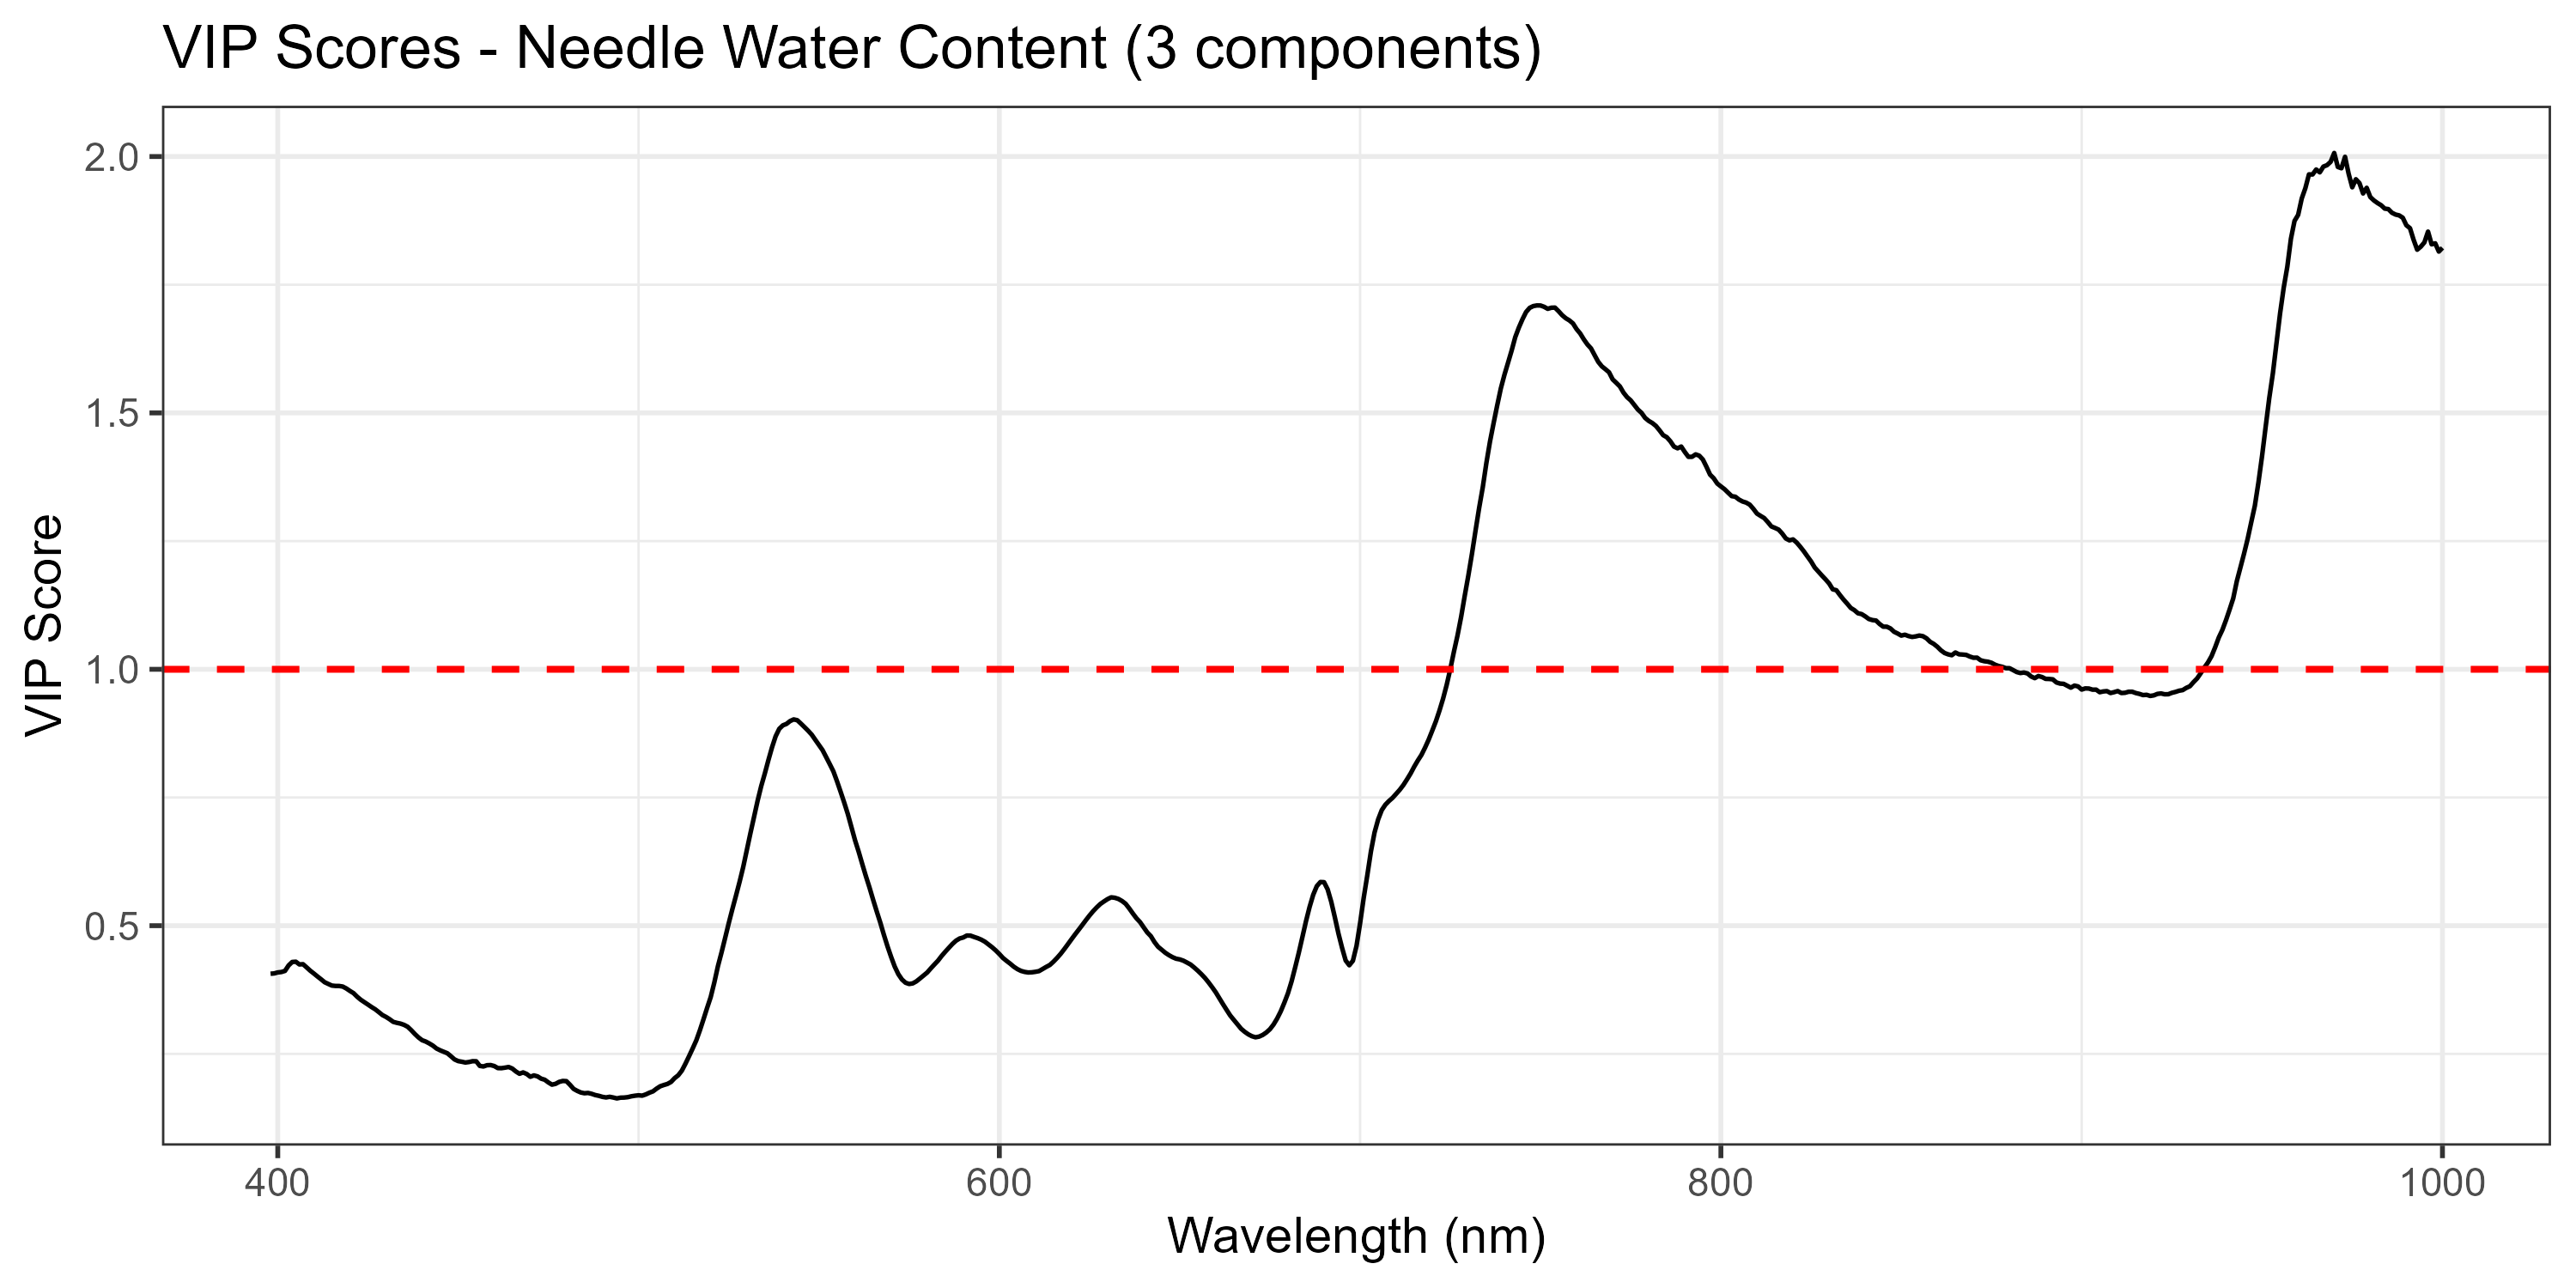

Source data for this figure (header and first rows):
Wavelength, VIP
398, 0.4063
399, 0.4069
400, 0.4088
401, 0.4096
402, 0.4118
403, 0.4225
404, 0.4292
405, 0.4297
406, 0.4244
407, 0.4249
408, 0.4187
409, 0.4122
410, 0.4067
411, 0.401
412, 0.3955
413, 0.3897
414, 0.3864
415, 0.3832
416, 0.3825
417, 0.3824
418, 0.3813
419, 0.3775
420, 0.3728
421, 0.3684
422, 0.3614
423, 0.3556
424, 0.3508
425, 0.3462
426, 0.3413
427, 0.337
428, 0.3315
429, 0.3258
430, 0.3221
431, 0.3176
432, 0.3125
433, 0.3105
434, 0.309
435, 0.3066
436, 0.3029
437, 0.2962
438, 0.2887
439, 0.2821
440, 0.2767
441, 0.2741
442, 0.2703
443, 0.266
444, 0.2605
445, 0.257
446, 0.2541
447, 0.2512
448, 0.2454
449, 0.2392
450, 0.2359
451, 0.2347
452, 0.2331
453, 0.2341
454, 0.2357
455, 0.2356
456, 0.2266
457, 0.2254
... 543 more rows
